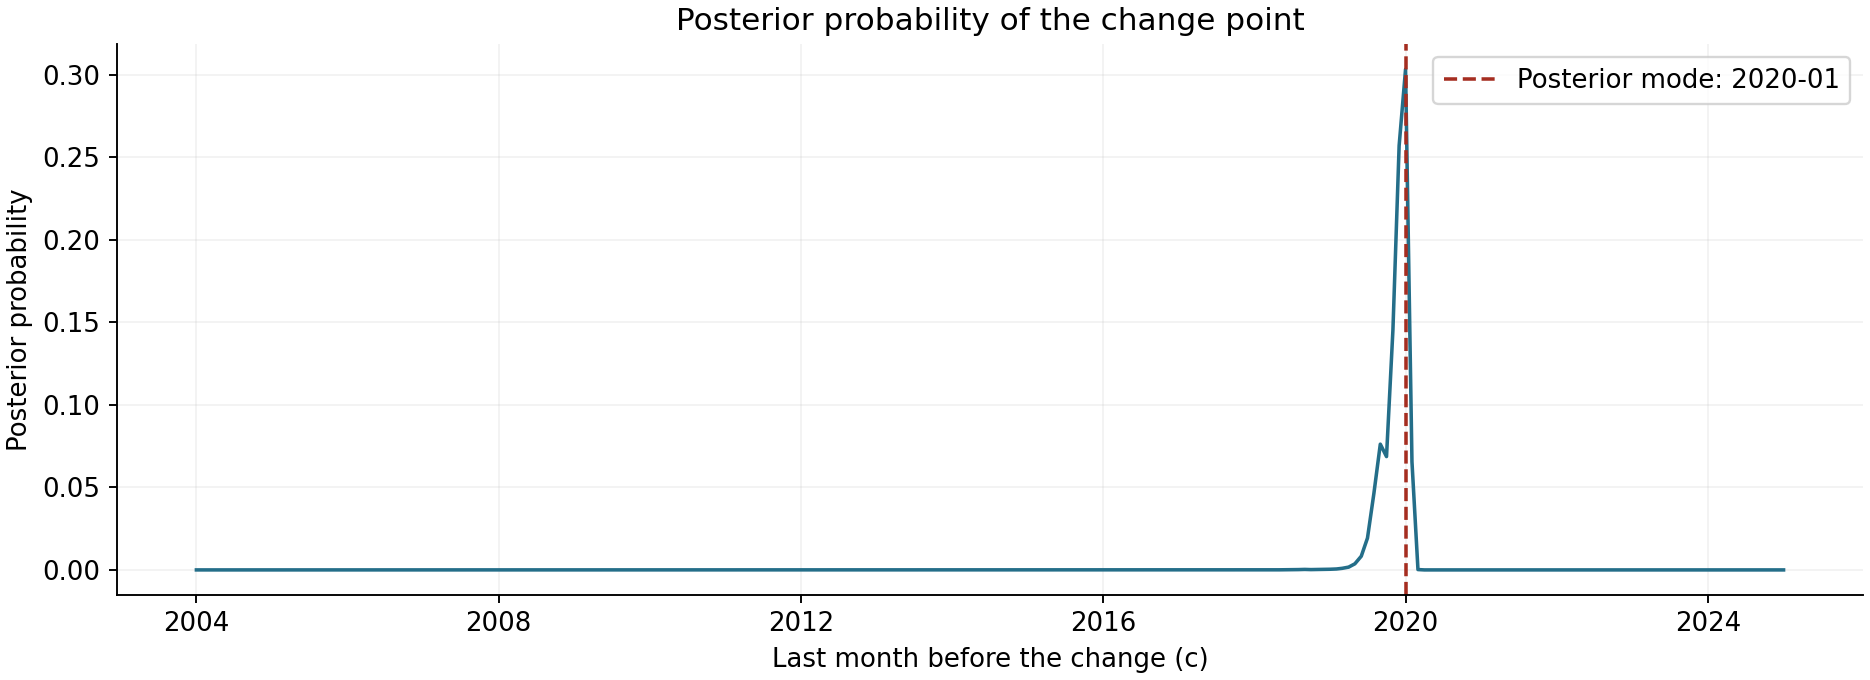

The data file committed next to this chart (first rows):
c, last_prechange_month, rss, posterior_probability
1, 2004-01, 28467, 3.514206761789066e-26
2, 2004-02, 28420, 3.062277899252172e-26
3, 2004-03, 28373, 3.0920818019280564e-26
4, 2004-04, 28325, 3.3196053586843353e-26
5, 2004-05, 28277, 3.688980489620701e-26
6, 2004-06, 28228, 4.1931668577278597e-26
7, 2004-07, 28179, 4.844474240651397e-26
8, 2004-08, 28129, 5.667443403898125e-26
9, 2004-09, 28079, 6.697558396566409e-26
10, 2004-10, 28070, 6.635762008854337e-26
11, 2004-11, 28020, 7.952830467259919e-26
12, 2004-12, 27969, 9.594034668515241e-26
13, 2005-01, 27917, 1.1642474203615623e-25
14, 2005-02, 27879, 1.334661212909086e-25
15, 2005-03, 27841, 1.536956915189096e-25
16, 2005-04, 27789, 1.8913685358622576e-25
17, 2005-05, 27749, 2.1956880284115466e-25
18, 2005-06, 27710, 2.5584174442065535e-25
19, 2005-07, 27656, 3.1857294530875394e-25
20, 2005-08, 27602, 3.982978721259588e-25
21, 2005-09, 27562, 4.689025618129865e-25
22, 2005-10, 27548, 4.877578843286033e-25
23, 2005-11, 27507, 5.776529554003672e-25
24, 2005-12, 27465, 6.861525467061693e-25
25, 2006-01, 27423, 8.174122141146832e-25
26, 2006-02, 27381, 9.76582473549863e-25
27, 2006-03, 27338, 1.1700617955058703e-24
28, 2006-04, 27295, 1.4058176813308761e-24
29, 2006-05, 27237, 1.807017081204206e-24
30, 2006-06, 27179, 2.3313111582370147e-24
31, 2006-07, 27120, 3.0188603411159988e-24
32, 2006-08, 27061, 3.923678330144083e-24
33, 2006-09, 27015, 4.7856027139754485e-24
34, 2006-10, 26998, 5.118914859405828e-24
35, 2006-11, 26938, 6.710795654169682e-24
36, 2006-12, 26876, 8.831075548769709e-24
37, 2007-01, 26815, 1.166563500223733e-23
38, 2007-02, 26752, 1.5469341451940817e-23
39, 2007-03, 26689, 2.0592971242311774e-23
40, 2007-04, 26626, 2.752114954913116e-23
41, 2007-05, 26562, 3.69260268833996e-23
42, 2007-06, 26497, 4.9743521501708924e-23
43, 2007-07, 26432, 6.728205245146398e-23
44, 2007-08, 26365, 9.137824640607525e-23
45, 2007-09, 26314, 1.15761077461781e-22
46, 2007-10, 26293, 1.2695938316996638e-22
47, 2007-11, 26241, 1.6173817048568478e-22
48, 2007-12, 26173, 2.22656041734261e-22
49, 2008-01, 26104, 3.078615664412034e-22
50, 2008-02, 26034, 4.275668285237494e-22
51, 2008-03, 25980, 5.526079024900644e-22
52, 2008-04, 25925, 7.166704958947524e-22
53, 2008-05, 25853, 1.0076418862828093e-21
54, 2008-06, 25781, 1.4234456538618303e-21
55, 2008-07, 25724, 1.8674362454012614e-21
56, 2008-08, 25667, 2.4588954126585815e-21
57, 2008-09, 25609, 3.2497405841735278e-21
58, 2008-10, 25599, 3.394574305192465e-21
59, 2008-11, 25540, 4.51379847648654e-21
60, 2008-12, 25464, 6.5299807084132986e-21
... 193 more rows
